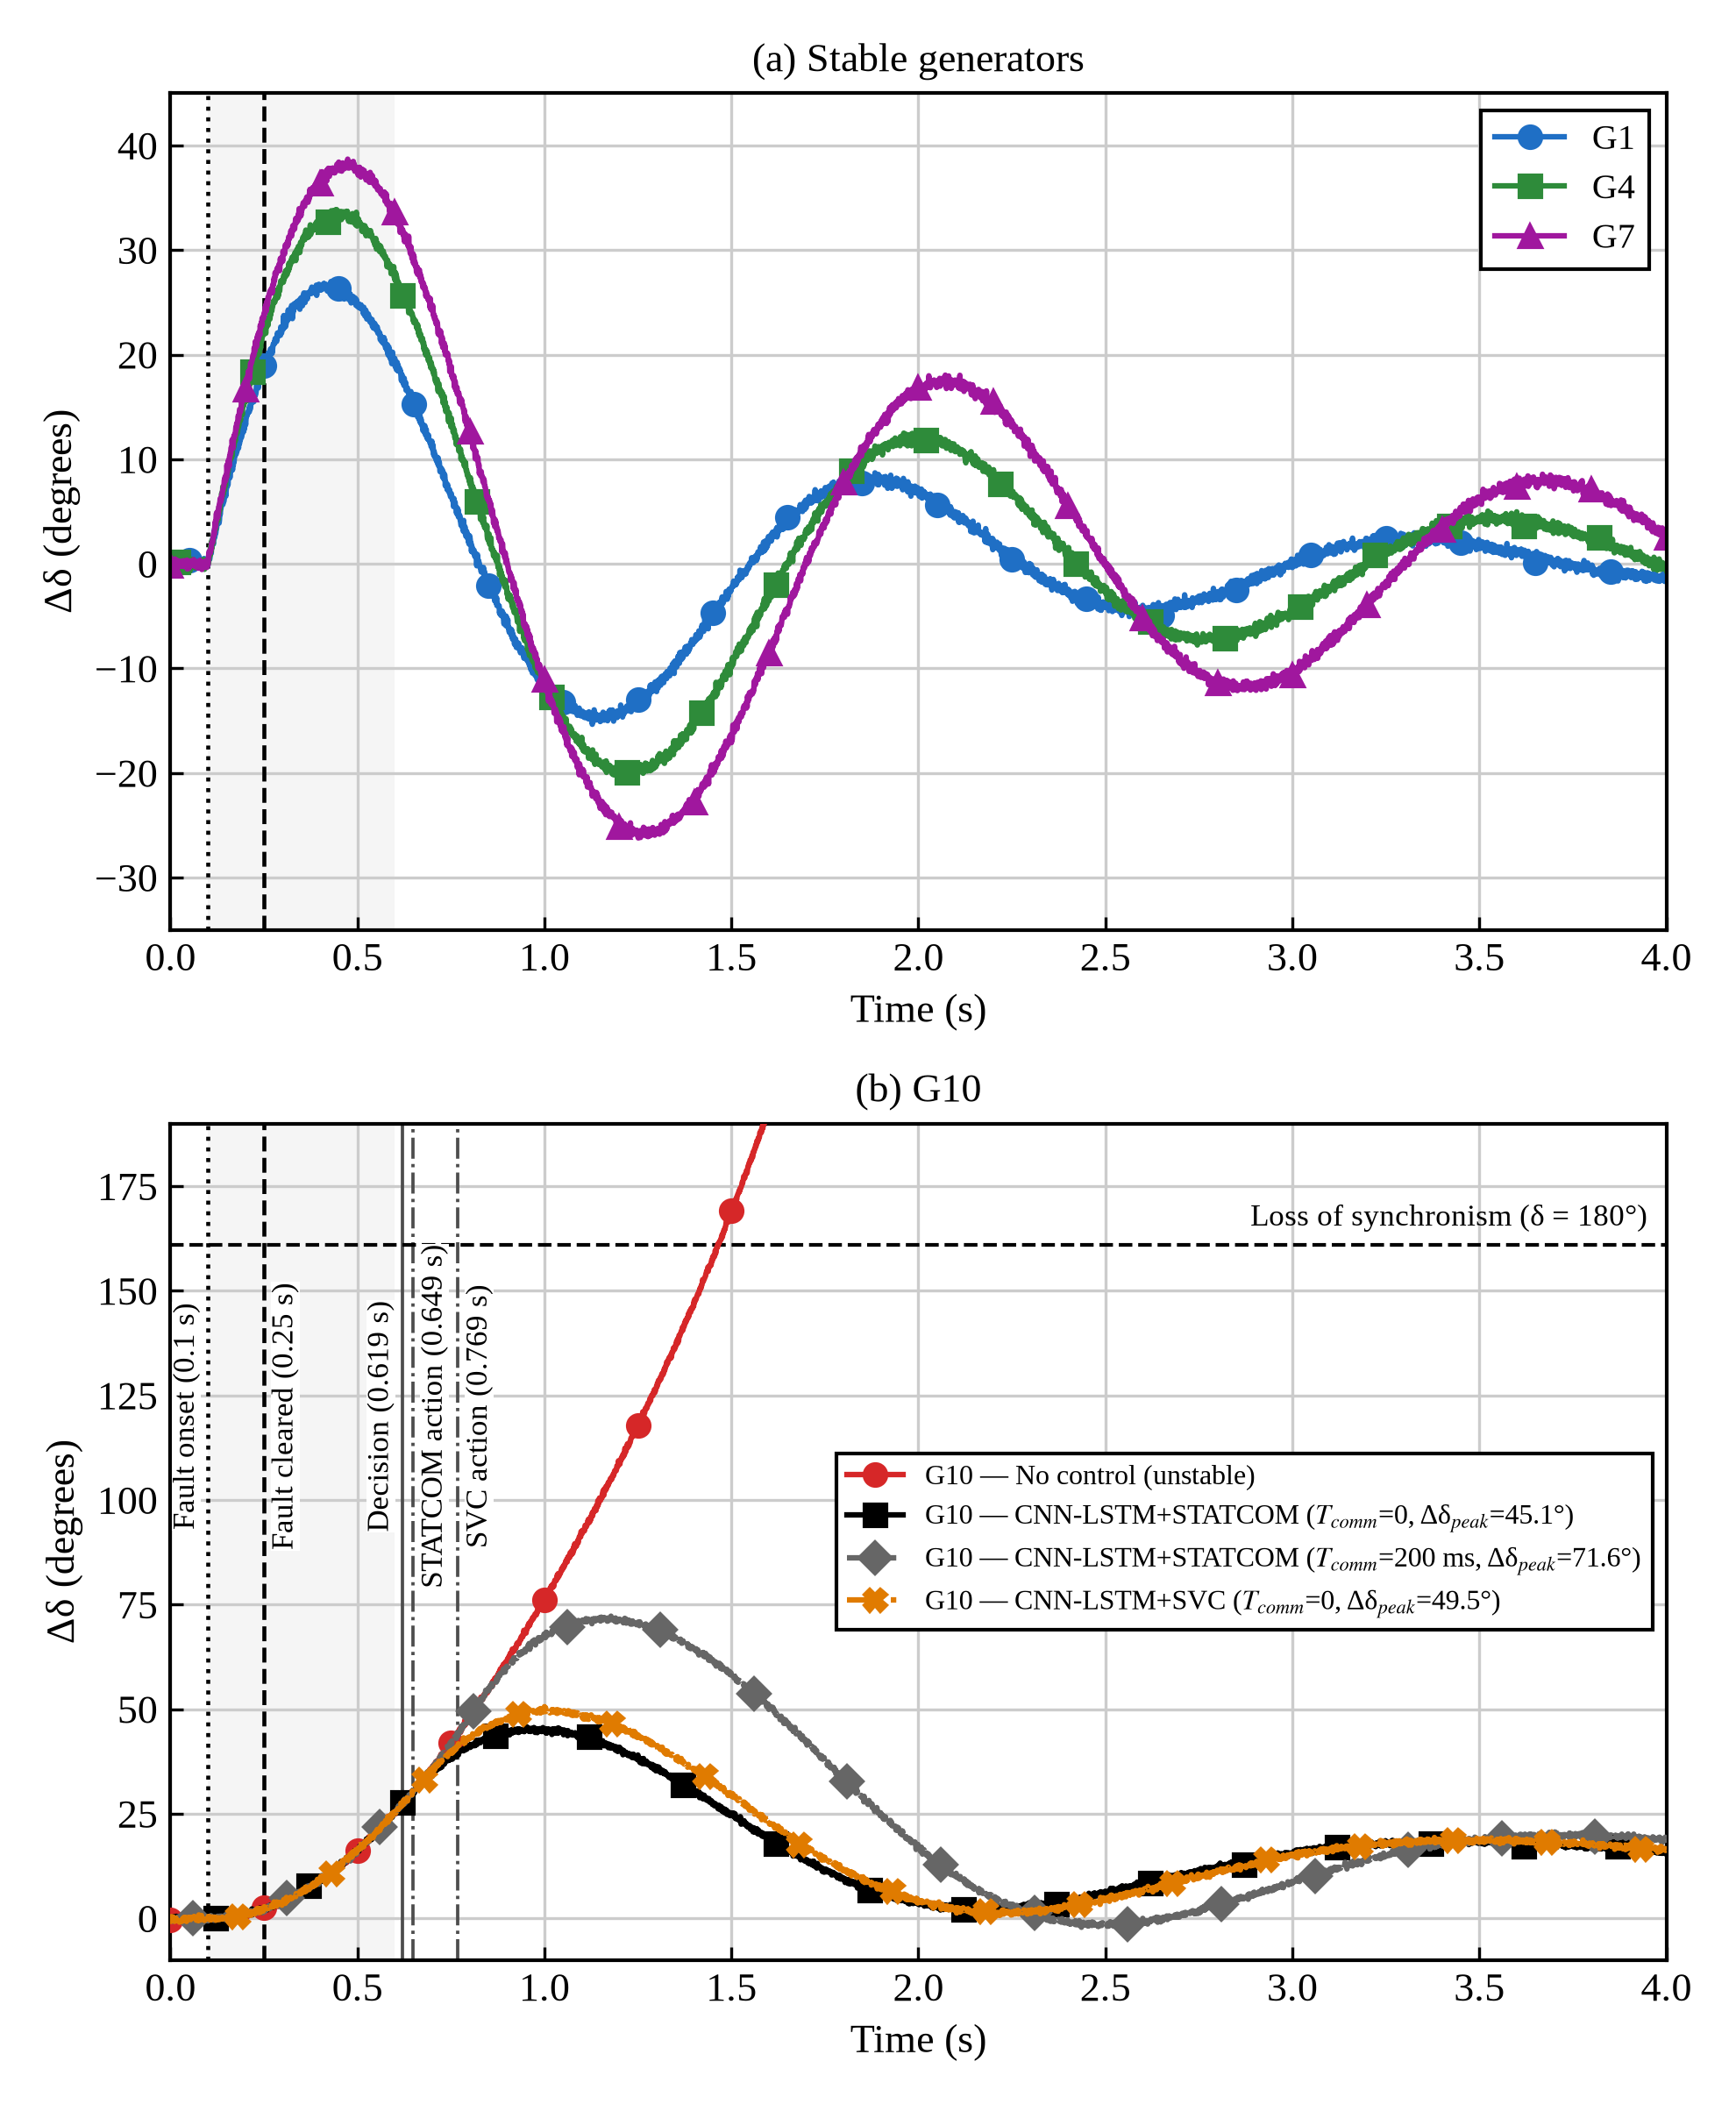

The Python source for this figure:
"""Rotor-angle deviation (delta - delta0) of G1/G4/G7 and G10 from the
shared model in g10_model.py (same curves as rotor_angle_timing.py)."""
import numpy as np
import matplotlib.pyplot as plt

import g10_model as m
import style


def plot(out="delta_delta_timing"):
    style.apply()
    rng = np.random.default_rng(11)
    nz = lambda s=0.3: rng.normal(0, s, m.t.size)
    gens = m.stable_gens()
    fig, (ax1, ax2) = plt.subplots(2, 1, figsize=(6.6, 8.0), dpi=100)

    style.event_lines(ax1, m, decision=False)
    for (name, y), c, mk, off in zip(gens.items(),
                                     ["#1f6fc5", "#2e8b3a", "#a0179e"],
                                     ["o", "s", "^"], [50, 20, 0]):
        ax1.plot(m.t, y - y[0] + nz(0.25), color=c, lw=1.5, marker=mk, ms=6,
                 markevery=(off, 200), label=name)
    ax1.set_xlim(0, m.T_END)
    ax1.set_ylim(-35, 45)
    ax1.set_xlabel("Time (s)")
    ax1.set_ylabel("Δδ (degrees)")
    ax1.set_title("(a) Stable generators", fontsize=11)
    ax1.grid(True, color="0.8", lw=0.8)
    ax1.legend(loc="upper right", fontsize=9.5, edgecolor="black",
               fancybox=False, framealpha=1)

    nc, _ = m.g10("T")
    st0, _ = m.g10("T", "STATCOM", 0.0)
    st2, _ = m.g10("T", "STATCOM", 0.2)
    sv0, _ = m.g10("T", "SVC", 0.0)
    d0 = m.DELTA0
    style.event_lines(ax2, m, labels=True, y=120, devices=("STATCOM", "SVC"))
    for y, c, mk, ls, off, lab in [
            (nc, "#d62728", "o", "-", 0, "G10 — No control (unstable)"),
            (st0, "black", "s", "-", 120,
             f"G10 — CNN-LSTM+STATCOM ($T_{{comm}}$=0, Δδ$_{{peak}}$={st0.max()-d0:.1f}°)"),
            (st2, "0.4", "D", "--", 60,
             f"G10 — CNN-LSTM+STATCOM ($T_{{comm}}$=200 ms, Δδ$_{{peak}}$={st2.max()-d0:.1f}°)"),
            (sv0, "#e07b00", "X", "-.", 180,
             f"G10 — CNN-LSTM+SVC ($T_{{comm}}$=0, Δδ$_{{peak}}$={sv0.max()-d0:.1f}°)")]:
        ax2.plot(m.t, y - d0 + nz(), color=c, ls=ls, lw=1.5, marker=mk, ms=6,
                 markevery=(off, 250), label=lab, zorder=3)
    ax2.axhline(180 - d0, color="black", ls="--", lw=1.0)
    ax2.text(m.T_END - 0.05, 180 - d0 + 3, "Loss of synchronism (δ = 180°)",
             ha="right", va="bottom", fontsize=8.5)
    ax2.set_xlim(0, m.T_END)
    ax2.set_ylim(-10, 190)
    ax2.set_xlabel("Time (s)")
    ax2.set_ylabel("Δδ (degrees)")
    ax2.set_title("(b) G10", fontsize=11)
    ax2.grid(True, color="0.8", lw=0.8)
    ax2.legend(loc="center right", fontsize=7.6, edgecolor="black",
               fancybox=False, framealpha=1)
    fig.tight_layout()
    fig.savefig(out + ".png", dpi=300)
    fig.savefig(out + ".pdf")


if __name__ == "__main__":
    plot()
